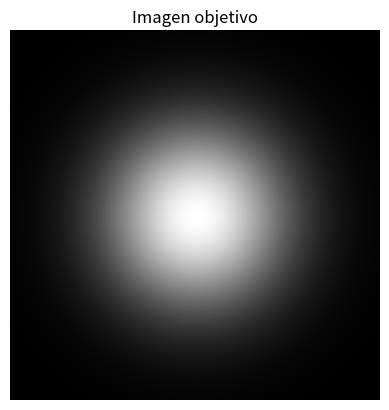
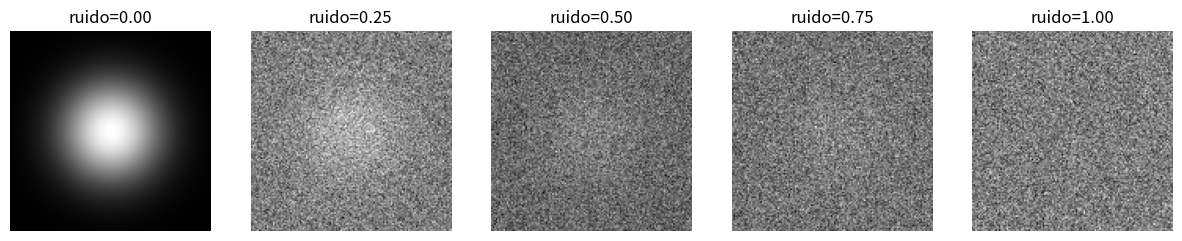
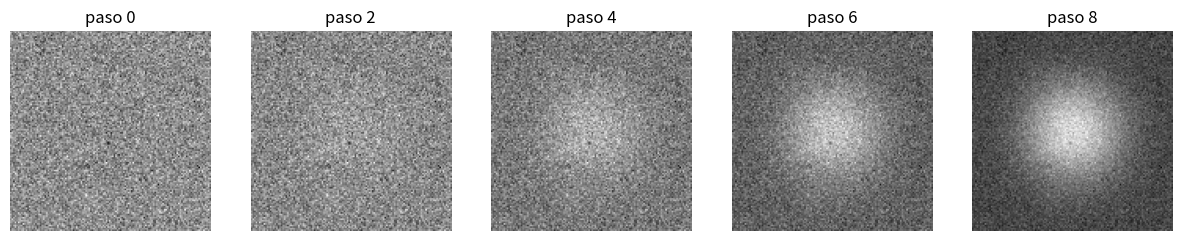
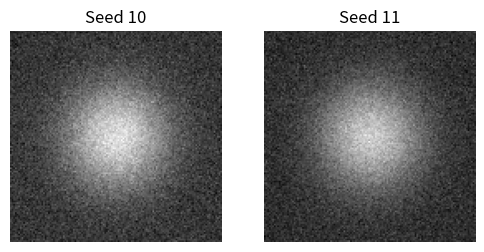

Source code (Python) for these figures, in order:
import numpy as np
import matplotlib.pyplot as plt

rng = np.random.default_rng(42)
alto, ancho = 128, 128
y, x = np.ogrid[:alto, :ancho]
objetivo = np.exp(-((x - 64)**2 + (y - 64)**2) / (2 * 22**2))
plt.imshow(objetivo, cmap="gray", vmin=0, vmax=1)
plt.title("Imagen objetivo")
plt.axis("off")
plt.show()

niveles = [0.0, 0.25, 0.5, 0.75, 1.0]
fig, axes = plt.subplots(1, len(niveles), figsize=(15, 3))
for ax, nivel in zip(axes, niveles):
    ruido = rng.normal(0, 1, objetivo.shape)
    mezcla = np.sqrt(1 - nivel) * objetivo + np.sqrt(nivel) * ruido
    ax.imshow(mezcla, cmap="gray")
    ax.set_title(f"ruido={nivel:.2f}")
    ax.axis("off")
plt.show()

seed = 123
steps = 8
rng = np.random.default_rng(seed)
actual = rng.normal(0, 1, objetivo.shape)
historial = [actual.copy()]
for paso in range(steps):
    fuerza = 0.25
    actual = actual + fuerza * (objetivo - actual)
    historial.append(actual.copy())
fig, axes = plt.subplots(1, 5, figsize=(15, 3))
indices = np.linspace(0, steps, 5, dtype=int)
for ax, indice in zip(axes, indices):
    ax.imshow(historial[indice], cmap="gray")
    ax.set_title(f"paso {indice}")
    ax.axis("off")
plt.show()

def generar_simulacion(seed, steps=10, fuerza=0.22):
    rng = np.random.default_rng(seed)
    actual = rng.normal(0, 1, objetivo.shape)
    for _ in range(steps):
        actual += fuerza * (objetivo - actual)
    return actual

a = generar_simulacion(seed=10)
b = generar_simulacion(seed=11)
fig, axes = plt.subplots(1, 2, figsize=(6, 3))
axes[0].imshow(a, cmap="gray")
axes[0].set_title("Seed 10")
axes[1].imshow(b, cmap="gray")
axes[1].set_title("Seed 11")
for ax in axes:
    ax.axis("off")
plt.show()
